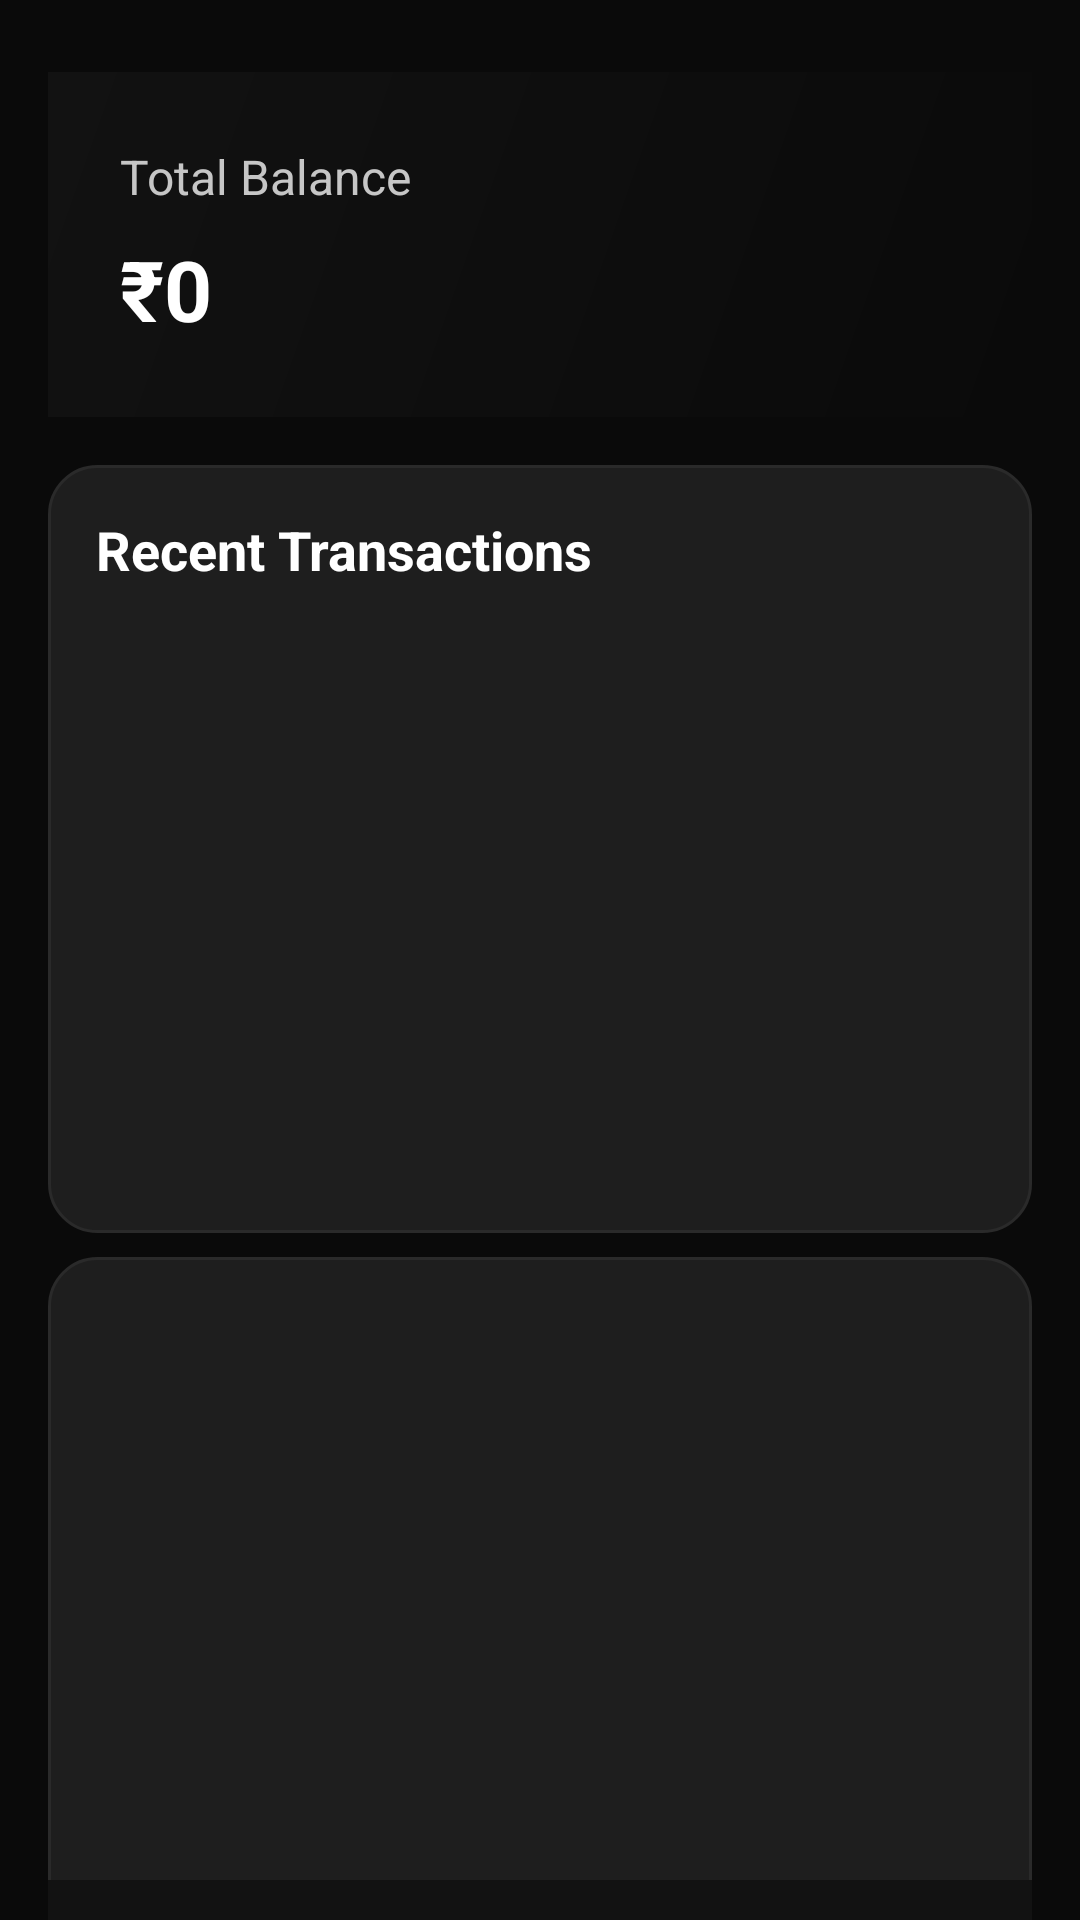

The Android layout XML behind this screen, and the referenced resources:
<!-- AndroidManifest.xml: application theme Theme.AIExpenseTracker -->
<!-- res/layout/activity_main_responsive.xml -->
<?xml version="1.0" encoding="utf-8"?>
<androidx.constraintlayout.widget.ConstraintLayout xmlns:android="http://schemas.android.com/apk/res/android"
    xmlns:app="http://schemas.android.com/apk/res-auto"
    xmlns:tools="http://schemas.android.com/tools"
    android:id="@+id/main"
    android:layout_width="match_parent"
    android:layout_height="match_parent"
    android:background="@color/background_color"
    tools:context=".MainActivity">

    
    <LinearLayout
        android:id="@+id/balanceSection"
        android:layout_width="0dp"
        android:layout_height="wrap_content"
        android:layout_marginTop="24dp"
        android:layout_marginStart="16dp"
        android:layout_marginEnd="16dp"
        android:background="@drawable/gradient_background"
        android:orientation="vertical"
        android:padding="24dp"
        app:layout_constraintEnd_toEndOf="parent"
        app:layout_constraintStart_toStartOf="parent"
        app:layout_constraintTop_toTopOf="parent">

        <TextView
            android:layout_width="wrap_content"
            android:layout_height="wrap_content"
            android:text="Total Balance"
            android:textColor="@color/text_secondary"
            android:textSize="16sp" />

        <TextView
            android:id="@+id/tvBalance"
            android:layout_width="wrap_content"
            android:layout_height="wrap_content"
            android:layout_marginTop="8dp"
            android:text="₹0"
            android:textColor="@color/text_primary"
            android:textSize="28sp"
            android:textStyle="bold" />

    </LinearLayout>

    
    <LinearLayout
        android:id="@+id/transactionsSection"
        android:layout_width="0dp"
        android:layout_height="0dp"
        android:layout_marginTop="16dp"
        android:layout_marginStart="16dp"
        android:layout_marginEnd="16dp"
        android:layout_marginBottom="8dp"
        android:background="@drawable/modern_card_background"
        android:orientation="vertical"
        android:padding="16dp"
        app:layout_constraintBottom_toTopOf="@id/chatSection"
        app:layout_constraintEnd_toEndOf="parent"
        app:layout_constraintHeight_percent="0.4"
        app:layout_constraintStart_toStartOf="parent"
        app:layout_constraintTop_toBottomOf="@id/balanceSection">

        <TextView
            android:layout_width="wrap_content"
            android:layout_height="wrap_content"
            android:text="Recent Transactions"
            android:textColor="@color/text_primary"
            android:textSize="18sp"
            android:textStyle="bold" />

        <androidx.recyclerview.widget.RecyclerView
            android:id="@+id/rvExpenses"
            android:layout_width="match_parent"
            android:layout_height="match_parent"
            android:layout_marginTop="16dp"
            tools:listitem="@layout/item_expense" />

    </LinearLayout>

    
    <LinearLayout
        android:id="@+id/chatSection"
        android:layout_width="0dp"
        android:layout_height="0dp"
        android:layout_marginStart="16dp"
        android:layout_marginEnd="16dp"
        android:layout_marginBottom="16dp"
        android:background="@drawable/modern_card_background"
        android:orientation="vertical"
        app:layout_constraintBottom_toBottomOf="parent"
        app:layout_constraintEnd_toEndOf="parent"
        app:layout_constraintHeight_percent="0.45"
        app:layout_constraintStart_toStartOf="parent"
        app:layout_constraintTop_toBottomOf="@id/transactionsSection">

        
        <androidx.recyclerview.widget.RecyclerView
            android:id="@+id/rvChat"
            android:layout_width="match_parent"
            android:layout_height="0dp"
            android:layout_weight="1"
            android:padding="16dp"
            tools:listitem="@layout/item_chat_user" />

        
        <LinearLayout
            android:layout_width="match_parent"
            android:layout_height="wrap_content"
            android:background="@color/background_secondary"
            android:orientation="horizontal"
            android:padding="16dp">

            <EditText
                android:id="@+id/etMessage"
                android:layout_width="0dp"
                android:layout_height="wrap_content"
                android:layout_weight="1"
                android:background="@drawable/modern_input_background"
                android:hint="Type your message..."
                android:padding="12dp"
                android:textColor="@color/text_primary"
                android:textColorHint="@color/text_secondary" />

            <Button
                android:id="@+id/btnSend"
                android:layout_width="wrap_content"
                android:layout_height="wrap_content"
                android:layout_marginStart="8dp"
                android:background="@drawable/gradient_button"
                android:text="Send"
                android:textColor="@color/white" />

        </LinearLayout>

    </LinearLayout>

</androidx.constraintlayout.widget.ConstraintLayout>
<!-- res/layout/item_chat_user.xml (included above) -->
<?xml version="1.0" encoding="utf-8"?>
<LinearLayout xmlns:android="http://schemas.android.com/apk/res/android"
    xmlns:app="http://schemas.android.com/apk/res-auto"
    android:layout_width="match_parent"
    android:layout_height="wrap_content"
    android:gravity="end"
    android:paddingHorizontal="16dp"
    android:paddingVertical="8dp">

    <LinearLayout
        android:layout_width="wrap_content"
        android:layout_height="wrap_content"
        android:orientation="vertical"
        android:layout_marginStart="64dp">

        
        <com.google.android.material.card.MaterialCardView
            android:layout_width="wrap_content"
            android:layout_height="wrap_content"
            android:layout_gravity="end"
            app:cardBackgroundColor="@android:color/transparent"
            app:cardCornerRadius="18dp"
            app:cardElevation="0dp"
            app:strokeWidth="0dp">

            <LinearLayout
                android:layout_width="wrap_content"
                android:layout_height="wrap_content"
                android:background="@drawable/gradient_button"
                android:orientation="vertical"
                android:paddingHorizontal="16dp"
                android:paddingVertical="12dp">

                <TextView
                    android:id="@+id/tvUserMessage"
                    android:layout_width="wrap_content"
                    android:layout_height="wrap_content"
                    android:maxWidth="260dp"
                    android:text="User message"
                    android:textSize="16sp"
                    android:textColor="@color/text_primary"
                    android:lineSpacingExtra="2dp"
                    android:fontFamily="sans-serif" />

            </LinearLayout>

        </com.google.android.material.card.MaterialCardView>

        
        <TextView
            android:id="@+id/tvUserTime"
            android:layout_width="wrap_content"
            android:layout_height="wrap_content"
            android:layout_gravity="end"
            android:layout_marginTop="4dp"
            android:layout_marginEnd="16dp"
            android:text="12:30"
            android:textSize="11sp"
            android:textColor="@color/text_tertiary" />

    </LinearLayout>

</LinearLayout>
<!-- resources referenced by this layout -->
<resources>
  <color name="background_color">#0A0A0A</color>
  <color name="background_secondary">#121212</color>
  <color name="text_primary">#FFFFFF</color>
  <color name="text_secondary">#C6C6C6</color>
  <color name="text_tertiary">#808080</color>
  <color name="white">#FFFFFFFF</color>
  <!-- drawable gradient_background (drawable) -->
  <?xml version="1.0" encoding="utf-8"?>
  <shape xmlns:android="http://schemas.android.com/apk/res/android">
      <gradient
          android:startColor="@color/gradient_background_start"
          android:endColor="@color/gradient_background_end"
          android:angle="135" />
  </shape>
  <!-- drawable gradient_button (drawable) -->
  <?xml version="1.0" encoding="utf-8"?>
  <shape xmlns:android="http://schemas.android.com/apk/res/android">
      <gradient
          android:startColor="@color/gradient_start"
          android:endColor="@color/gradient_end"
          android:angle="45" />
      <corners android:radius="12dp" />
  </shape>
  <!-- drawable modern_card_background (drawable) -->
  <?xml version="1.0" encoding="utf-8"?>
  <shape xmlns:android="http://schemas.android.com/apk/res/android">
      <solid android:color="@color/card_background" />
      <stroke 
          android:width="1dp" 
          android:color="@color/card_stroke" />
      <corners android:radius="16dp" />
  </shape>
  <!-- drawable modern_input_background (drawable) -->
  <?xml version="1.0" encoding="utf-8"?>
  <shape xmlns:android="http://schemas.android.com/apk/res/android">
      <solid android:color="@color/input_background" />
      <stroke 
          android:width="1dp" 
          android:color="@color/card_stroke" />
      <corners android:radius="24dp" />
  </shape>
  <style name="Theme.AIExpenseTracker" parent="Theme.Material3.DayNight.NoActionBar">
          
          <item name="colorPrimary">@color/primary_color</item>
          <item name="colorOnPrimary">@color/text_primary</item>
          <item name="colorPrimaryContainer">@color/primary_dark</item>
          <item name="colorOnPrimaryContainer">@color/text_primary</item>
          
          
          <item name="colorSecondary">@color/secondary_color</item>
          <item name="colorOnSecondary">@color/text_primary</item>
          <item name="colorSecondaryContainer">@color/secondary_dark</item>
          <item name="colorOnSecondaryContainer">@color/text_primary</item>
          
          
          <item name="android:colorBackground">@color/background_primary</item>
          <item name="colorSurface">@color/surface_color</item>
          <item name="colorSurfaceVariant">@color/surface_variant</item>
          <item name="colorOnSurface">@color/text_primary</item>
          <item name="colorOnSurfaceVariant">@color/text_secondary</item>
          
          
          <item name="android:statusBarColor">@color/background_primary</item>
          <item name="android:navigationBarColor">@color/background_primary</item>
          <item name="android:windowLightStatusBar">false</item>
          
          
          <item name="android:textColorPrimary">@color/text_primary</item>
          <item name="android:textColorSecondary">@color/text_secondary</item>
          <item name="android:textColorHint">@color/text_hint</item>
          
          
          <item name="colorOutline">@color/card_stroke</item>
      </style>
  <color name="gradient_background_start">#0A0A0A</color>
  <color name="gradient_background_end">#121212</color>
  <color name="gradient_start">#0A0A0A</color>
  <color name="gradient_end">#121212</color>
  <color name="card_background">#1E1E1E</color>
  <color name="card_stroke">#2A2A2A</color>
  <color name="input_background">#1E1E1E</color>
  <color name="primary_color">#C6C6C6</color>
  <color name="primary_dark">#A0A0A0</color>
  <color name="secondary_color">#808080</color>
  <color name="secondary_dark">#606060</color>
  <color name="background_primary">#0A0A0A</color>
  <color name="surface_color">#1E1E1E</color>
  <color name="surface_variant">#2A2A2A</color>
  <color name="text_hint">#606060</color>
</resources>
